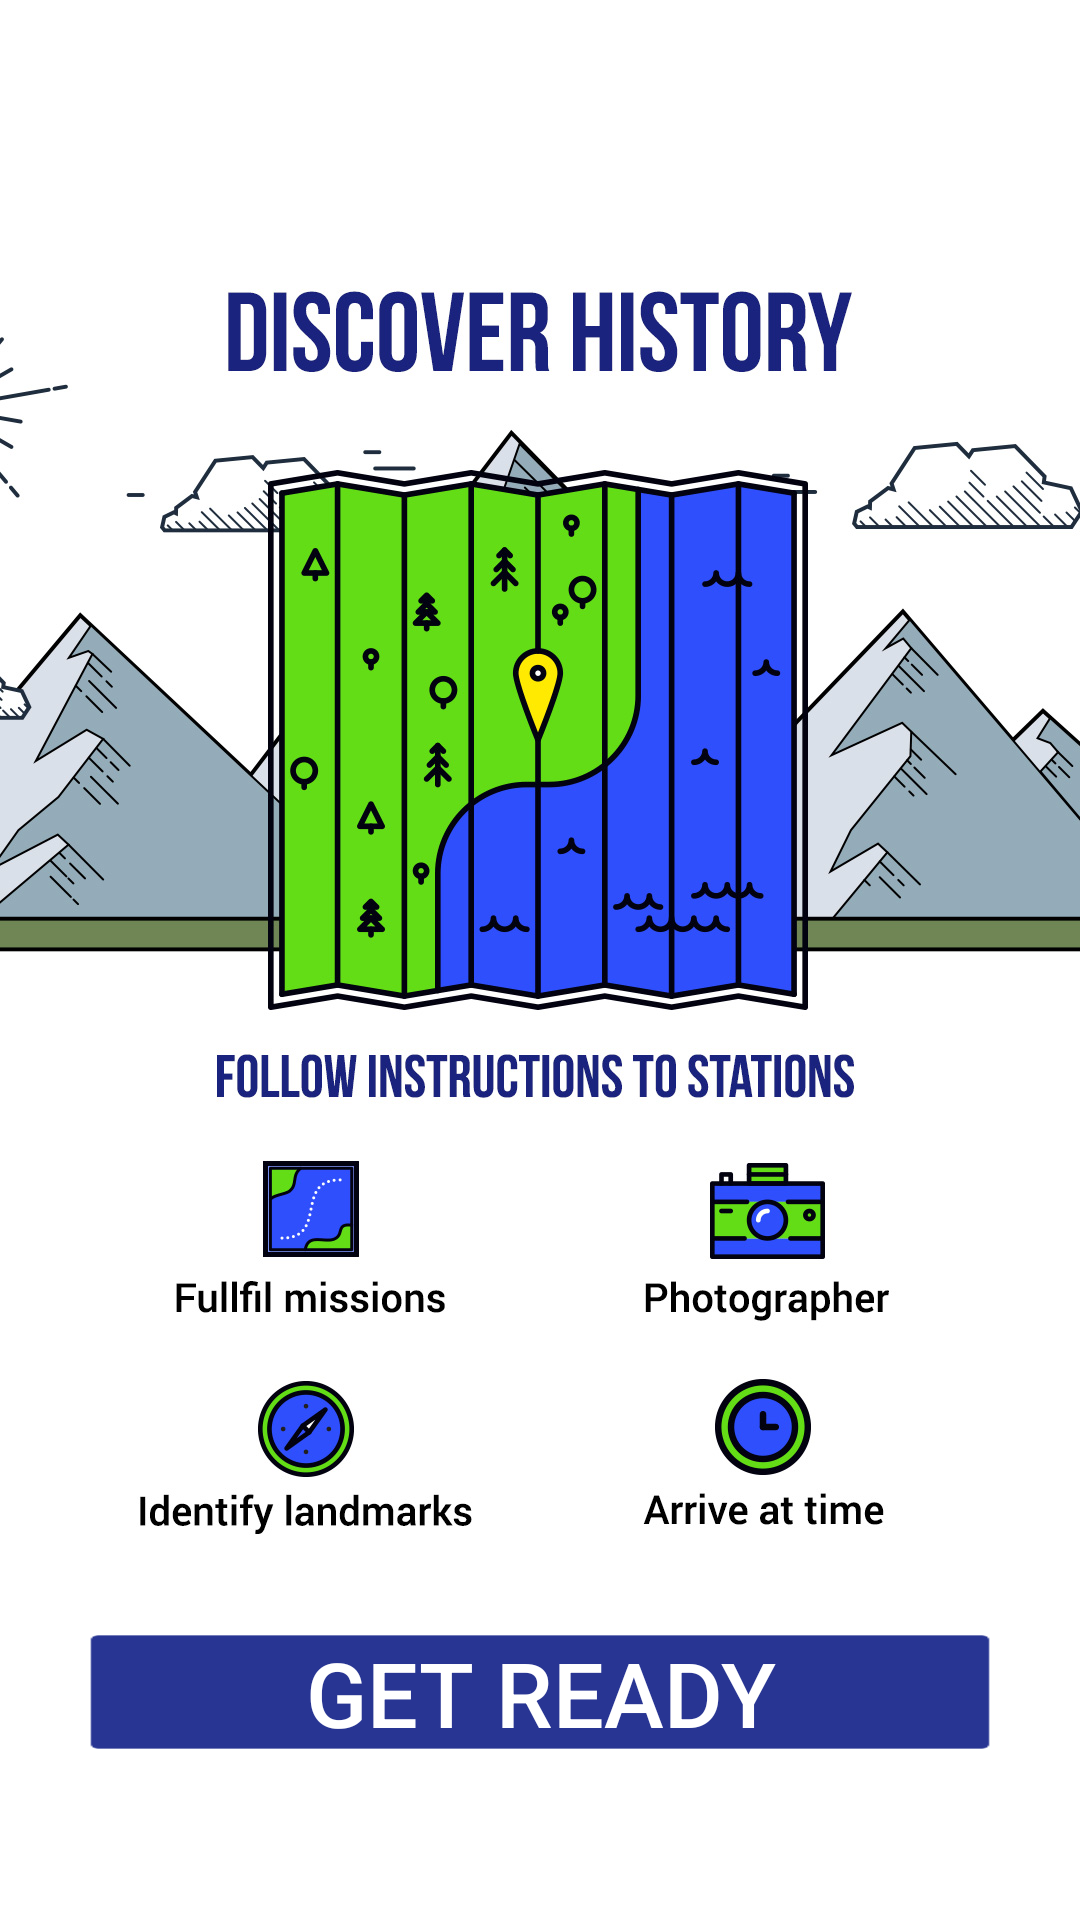

The Android layout XML behind this screen, and the referenced resources:
<!-- AndroidManifest.xml: application theme AppTheme -->
<!-- res/layout/activity_main.xml -->
<?xml version="1.0" encoding="utf-8"?>
<RelativeLayout xmlns:android="http://schemas.android.com/apk/res/android"
    xmlns:tools="http://schemas.android.com/tools"
    android:layout_width="match_parent"
    android:layout_height="match_parent"
    android:paddingBottom="@dimen/activity_vertical_margin"
    android:paddingLeft="@dimen/activity_horizontal_margin"
    android:paddingRight="@dimen/activity_horizontal_margin"
    android:paddingTop="@dimen/activity_vertical_margin"
    tools:context=".Views.MainActivity"
    android:background="@drawable/home2"
    >



    <Button
        android:layout_width="320dp"
        android:layout_height="40dp"
        android:text="Get Ready"
        android:id="@+id/buttonStart"
        android:textSize="30sp"
        android:background="@drawable/button_bgd"
        android:layout_marginLeft="24dp"
        android:layout_alignParentBottom="true"
        android:layout_centerHorizontal="true"
        android:layout_marginBottom="40dp"
        android:textColor="@color/cardview_light_background"

        />

</RelativeLayout>
<!-- resources referenced by this layout -->
<resources>
  <dimen name="activity_horizontal_margin">16dp</dimen>
  <dimen name="activity_vertical_margin">16dp</dimen>
  <!-- drawable button_bgd (drawable) -->
  <?xml version="1.0" encoding="utf-8"?>
  <selector xmlns:android="http://schemas.android.com/apk/res/android">
  
      <item android:drawable="@drawable/home_button_pressed" android:state_pressed="true"></item>
      <item android:drawable="@drawable/home_button"></item>
  
  </selector>
  <!-- drawable home2: png bitmap (drawable, 449626 bytes) -->
  <style name="AppTheme" parent="Base.Theme.AppCompat.Light.DarkActionBar">
          
          <item name="colorPrimary">@color/colorPrimary</item>
          <item name="colorPrimaryDark">@color/colorPrimaryDark</item>
          <item name="colorAccent">@color/colorAccent</item>
          <item name="android:windowContentTransitions">true</item>
      </style>
  <!-- drawable home_button_pressed: png bitmap (drawable, 1952 bytes) -->
  <!-- drawable home_button: png bitmap (drawable, 1699 bytes) -->
  <color name="colorPrimary">#3F51B5</color>
  <color name="colorPrimaryDark">#303F9F</color>
  <color name="colorAccent">#FF4081</color>
</resources>
